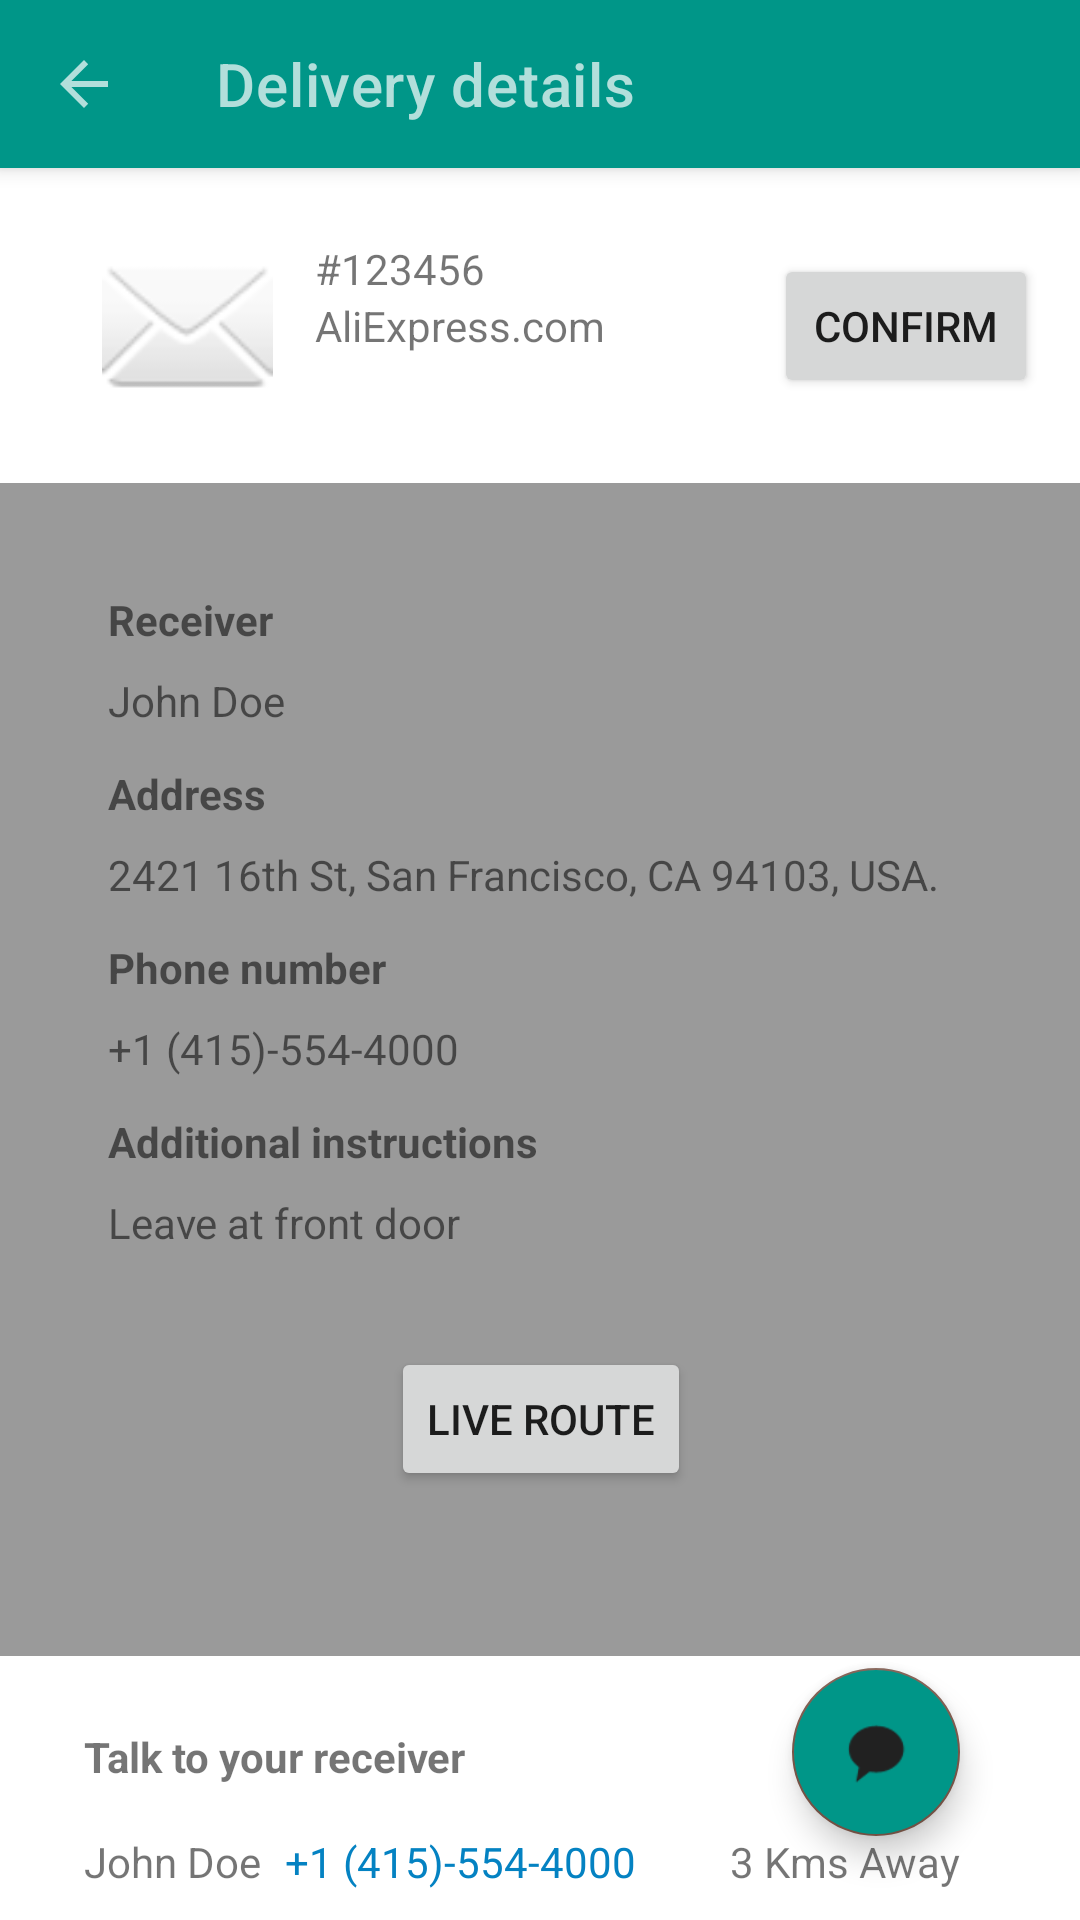

Android layout source for this screen:
<!-- AndroidManifest.xml: application theme Theme.DeAR -->
<!-- res/layout/activity_courier_tracking_details.xml -->
<?xml version="1.0" encoding="utf-8"?>
<androidx.constraintlayout.widget.ConstraintLayout xmlns:android="http://schemas.android.com/apk/res/android"
    xmlns:app="http://schemas.android.com/apk/res-auto"
    xmlns:tools="http://schemas.android.com/tools"
    android:layout_width="match_parent"
    android:layout_height="match_parent"
    tools:context=".pendingShipments.CourierTrackingDetails">

    <com.google.android.material.appbar.MaterialToolbar
        android:id="@+id/topAppBar"
        style="@style/Widget.MaterialComponents.Toolbar.Primary"
        android:layout_width="match_parent"
        android:layout_height="?attr/actionBarSize"
        app:layout_constraintTop_toTopOf="parent"
        app:navigationIcon="?attr/actionModeCloseDrawable"
        app:title="@string/delivery_details" />

    <ImageView
        android:id="@+id/imageView"
        android:layout_width="69dp"
        android:layout_height="57dp"
        android:layout_marginStart="28dp"
        android:layout_marginTop="24dp"
        app:layout_constraintStart_toStartOf="parent"
        app:layout_constraintTop_toBottomOf="@+id/topAppBar"
        app:srcCompat="@android:drawable/ic_dialog_email" />

    <TextView
        android:id="@+id/deliveryNumber"
        android:layout_width="wrap_content"
        android:layout_height="wrap_content"
        android:layout_marginStart="8dp"
        android:text="#123456"
        app:layout_constraintStart_toEndOf="@+id/imageView"
        app:layout_constraintTop_toTopOf="@+id/imageView" />

    <TextView
        android:id="@+id/shipperCompany"
        android:layout_width="wrap_content"
        android:layout_height="wrap_content"
        android:layout_marginStart="8dp"
        android:text="AliExpress.com"
        app:layout_constraintStart_toEndOf="@+id/imageView"
        app:layout_constraintTop_toBottomOf="@+id/deliveryNumber" />

    <TextView
        android:id="@+id/textView3"
        android:layout_width="wrap_content"
        android:layout_height="wrap_content"
        android:layout_marginStart="8dp"
        android:text=""
        app:layout_constraintStart_toEndOf="@+id/imageView"
        app:layout_constraintTop_toBottomOf="@+id/shipperCompany" />

    <Button
        android:id="@+id/buttonConfirm"
        android:layout_width="wrap_content"
        android:layout_height="wrap_content"
        android:text="@string/confirm"
        app:layout_constraintBottom_toTopOf="@+id/constraintLayout"
        app:layout_constraintEnd_toEndOf="parent"
        app:layout_constraintHorizontal_bias="0.8"
        app:layout_constraintStart_toEndOf="@+id/shipperCompany"
        app:layout_constraintTop_toBottomOf="@+id/topAppBar" />

    <androidx.constraintlayout.widget.ConstraintLayout
        android:id="@+id/constraintLayout"
        android:layout_width="match_parent"
        android:layout_height="391dp"
        android:layout_marginTop="24dp"
        android:background="#9A9A9A"
        app:layout_constraintBottom_toBottomOf="parent"
        app:layout_constraintEnd_toEndOf="parent"
        app:layout_constraintHorizontal_bias="0.0"
        app:layout_constraintStart_toStartOf="parent"
        app:layout_constraintTop_toBottomOf="@+id/textView3"
        app:layout_constraintVertical_bias="0.0">

        <TextView
            android:id="@+id/textView17"
            android:layout_width="wrap_content"
            android:layout_height="wrap_content"
            android:layout_marginStart="36dp"
            android:layout_marginTop="36dp"
            android:text="@string/receiver"
            android:textStyle="bold"
            app:layout_constraintStart_toStartOf="parent"
            app:layout_constraintTop_toTopOf="parent" />

        <TextView
            android:id="@+id/addressText_label"
            android:layout_width="wrap_content"
            android:layout_height="wrap_content"
            android:layout_marginTop="12dp"
            android:text="@string/address"
            android:textStyle="bold"
            app:layout_constraintStart_toStartOf="@+id/textView17"
            app:layout_constraintTop_toBottomOf="@+id/textView18" />

        <TextView
            android:id="@+id/textView21"
            android:layout_width="wrap_content"
            android:layout_height="wrap_content"
            android:layout_marginTop="12dp"
            android:text="@string/phone_number"
            android:textStyle="bold"
            app:layout_constraintStart_toStartOf="@+id/addressText_label"
            app:layout_constraintTop_toBottomOf="@+id/addressText" />

        <TextView
            android:id="@+id/textView26"
            android:layout_width="wrap_content"
            android:layout_height="wrap_content"
            android:layout_marginTop="12dp"
            android:text="@string/additional_instructions"
            android:textStyle="bold"
            app:layout_constraintStart_toStartOf="@+id/textView21"
            app:layout_constraintTop_toBottomOf="@+id/textView23" />

        <TextView
            android:id="@+id/textView18"
            android:layout_width="wrap_content"
            android:layout_height="wrap_content"
            android:layout_marginTop="8dp"
            android:text="John Doe"
            app:layout_constraintStart_toStartOf="@+id/textView17"
            app:layout_constraintTop_toBottomOf="@+id/textView17" />

        <TextView
            android:id="@+id/textView23"
            android:layout_width="wrap_content"
            android:layout_height="wrap_content"
            android:layout_marginTop="8dp"
            android:text="+1 (415)-554-4000"
            app:layout_constraintStart_toStartOf="@+id/textView21"
            app:layout_constraintTop_toBottomOf="@+id/textView21" />

        <TextView
            android:id="@+id/additionalInstructions"
            android:layout_width="wrap_content"
            android:layout_height="wrap_content"
            android:layout_marginTop="8dp"
            android:text="Leave at front door"
            app:layout_constraintStart_toStartOf="@+id/textView26"
            app:layout_constraintTop_toBottomOf="@+id/textView26" />

        <TextView
            android:id="@+id/addressText"
            android:layout_width="wrap_content"
            android:layout_height="wrap_content"
            android:layout_marginTop="8dp"
            android:text="2421 16th St, San Francisco, CA 94103, USA."
            app:layout_constraintStart_toStartOf="@+id/addressText_label"
            app:layout_constraintTop_toBottomOf="@+id/addressText_label" />

        <Button
            android:id="@+id/buttonLiveRoute"
            android:layout_width="wrap_content"
            android:layout_height="wrap_content"
            android:layout_marginTop="32dp"
            android:text="@string/live_route"
            app:layout_constraintEnd_toEndOf="parent"
            app:layout_constraintHorizontal_bias="0.501"
            app:layout_constraintStart_toStartOf="parent"
            app:layout_constraintTop_toBottomOf="@+id/additionalInstructions" />

    </androidx.constraintlayout.widget.ConstraintLayout>

    <androidx.constraintlayout.widget.ConstraintLayout
        android:id="@+id/constraintLayout2"
        android:layout_width="match_parent"
        android:layout_height="wrap_content"
        app:layout_constraintTop_toBottomOf="@+id/constraintLayout">

        <TextView
            android:id="@+id/textView6"
            android:layout_width="wrap_content"
            android:layout_height="wrap_content"
            android:layout_marginStart="28dp"
            android:layout_marginTop="24dp"
            android:text="@string/talk_to_your_receiver"
            android:textStyle="bold"
            app:layout_constraintStart_toStartOf="parent"
            app:layout_constraintTop_toTopOf="@+id/constraintLayout2" />

        <TextView
            android:id="@+id/textView9"
            android:layout_width="wrap_content"
            android:layout_height="wrap_content"
            android:layout_marginStart="28dp"
            android:layout_marginTop="16dp"
            android:text="John Doe"
            app:layout_constraintStart_toStartOf="parent"
            app:layout_constraintTop_toBottomOf="@+id/textView6" />

        <TextView
            android:id="@+id/textPhoneNumberCall"
            android:layout_width="wrap_content"
            android:layout_height="wrap_content"
            android:layout_marginStart="8dp"
            android:layout_marginTop="16dp"
            android:text="+1 (415)-554-4000"
            android:textColor="#0482C2"
            app:layout_constraintStart_toEndOf="@+id/textView9"
            app:layout_constraintTop_toBottomOf="@+id/textView6" />

        <TextView
            android:id="@+id/textView11"
            android:layout_width="wrap_content"
            android:layout_height="wrap_content"
            android:text="3 Kms Away"
            app:layout_constraintEnd_toEndOf="@+id/buttonChat"
            app:layout_constraintTop_toTopOf="@+id/textPhoneNumberCall" />

        <com.google.android.material.floatingactionbutton.FloatingActionButton
            android:id="@+id/buttonChat"
            android:layout_width="wrap_content"
            android:layout_height="wrap_content"
            android:layout_marginTop="4dp"
            android:layout_marginEnd="40dp"
            android:backgroundTint="@color/primaryColor"
            android:clickable="true"
            android:contentDescription="@string/chat_button_content_description"
            app:layout_constraintEnd_toEndOf="parent"
            app:layout_constraintTop_toTopOf="parent"
            app:srcCompat="@android:drawable/sym_action_chat" />

    </androidx.constraintlayout.widget.ConstraintLayout>


</androidx.constraintlayout.widget.ConstraintLayout>
<!-- resources referenced by this layout -->
<resources>
  <color name="primaryColor">#009688</color>
  <string name="additional_instructions">Additional instructions</string>
  <string name="address">Address</string>
  <string name="chat_button_content_description">Chat button</string>
  <string name="confirm">Confirm</string>
  <string name="delivery_details">Delivery details</string>
  <string name="live_route">Live route</string>
  <string name="phone_number">Phone number</string>
  <string name="receiver">Receiver</string>
  <string name="talk_to_your_receiver">Talk to your receiver</string>
  <style name="Theme.DeAR" parent="Theme.MaterialComponents.Light.NoActionBar">
  
          
          <item name="colorPrimary">@color/primaryColor</item>
          <item name="colorPrimaryVariant">@color/darkPrimaryColor</item>
          <item name="colorOnPrimary">@color/textIcons</item>
          
          <item name="colorSecondary">@color/accentColor</item>
          <item name="colorSecondaryVariant">@color/secondaryText</item>
          <item name="colorOnSecondary">@color/primaryText</item>
          
          <item name="android:statusBarColor">@color/darkPrimaryColor</item>
          
      </style>
  <color name="darkPrimaryColor">#00796B</color>
  <color name="textIcons">#b2dfdb</color>
  <color name="accentColor">#795548</color>
  <color name="secondaryText">#757575</color>
  <color name="primaryText">#212121</color>
</resources>
